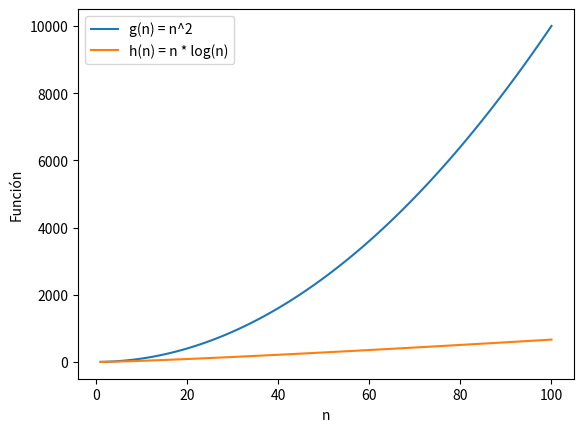

Python code for this plot:
import matplotlib.pyplot as plt
import numpy as np

n = np.arange(1, 101)  # Valores de n del 1 al 100

# Función cuadrática: g(n) = n^2
g_n = n ** 2

# Función logarítmica: h(n) = n * log(n)
h_n = n * np.log2(n)

plt.plot(n, g_n, label='g(n) = n^2')
plt.plot(n, h_n, label='h(n) = n * log(n)')
plt.xlabel('n')
plt.ylabel('Función')
plt.legend()
plt.show()
